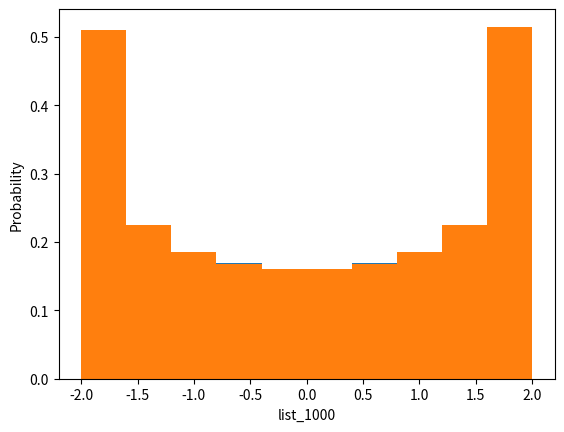

This figure's Python source:
import numpy as np
import matplotlib.pyplot as plt

n = 10
#nvestiga la matriz de adyacencia del grafo camino


#Crea una función llamada mat_path(n) tal que recibe un número natural n y regrese la
#matriz de adyacencia del grafo camino con n vértices.

def mat_path(n):

    return 0

#Para n= 500 y 1000, calcula los valores propios de dicha matriz
#y crea histogramas de dichos valores

#Genera una lista tal que para cada k desde 1 hasta n tenga el valor de 2cos(kpi/n+1)
def list_creator(n):
    list = []
    for k in range(n):
        list.append(2 * np.cos(( k * np.pi ) / ( n + 1 ) ))
    return(list)



#Crea histograma de dicha listas con n=500 y 1000

list_500 = list_creator(500)
list_1000 = list_creator(1000)

plt.hist(list_500, density=True, bins=10)  
plt.ylabel('Probability')
plt.xlabel('list_500')
plt.show()

plt.hist(list_1000, density=True, bins=10)  
plt.ylabel('Probability')
plt.xlabel('list_1000')
plt.show()
#Verifica que los histogramas son similares, ¿qué puedes conjeturar al respecto?